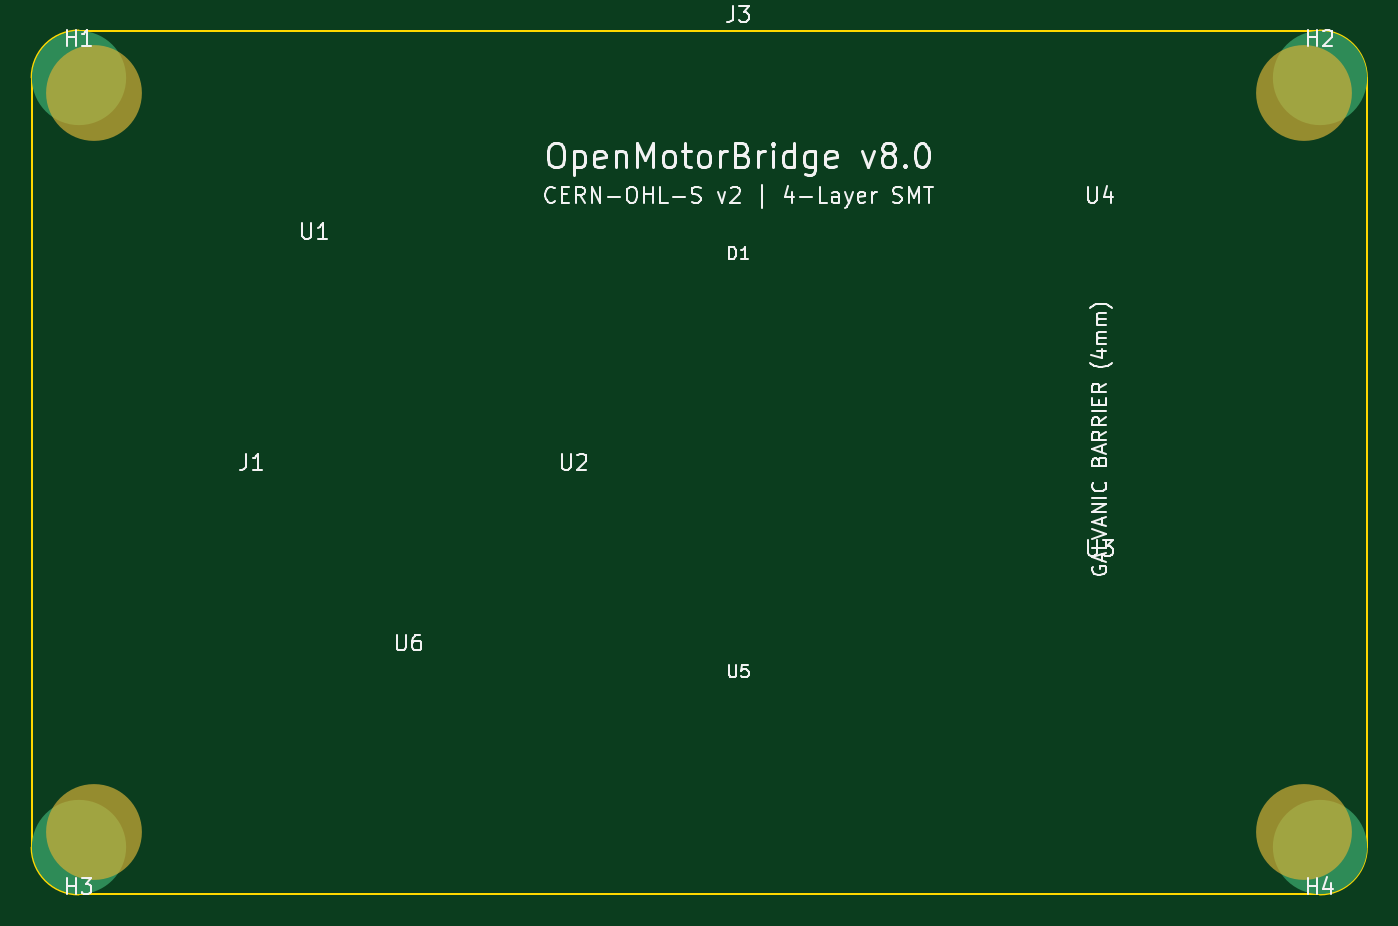
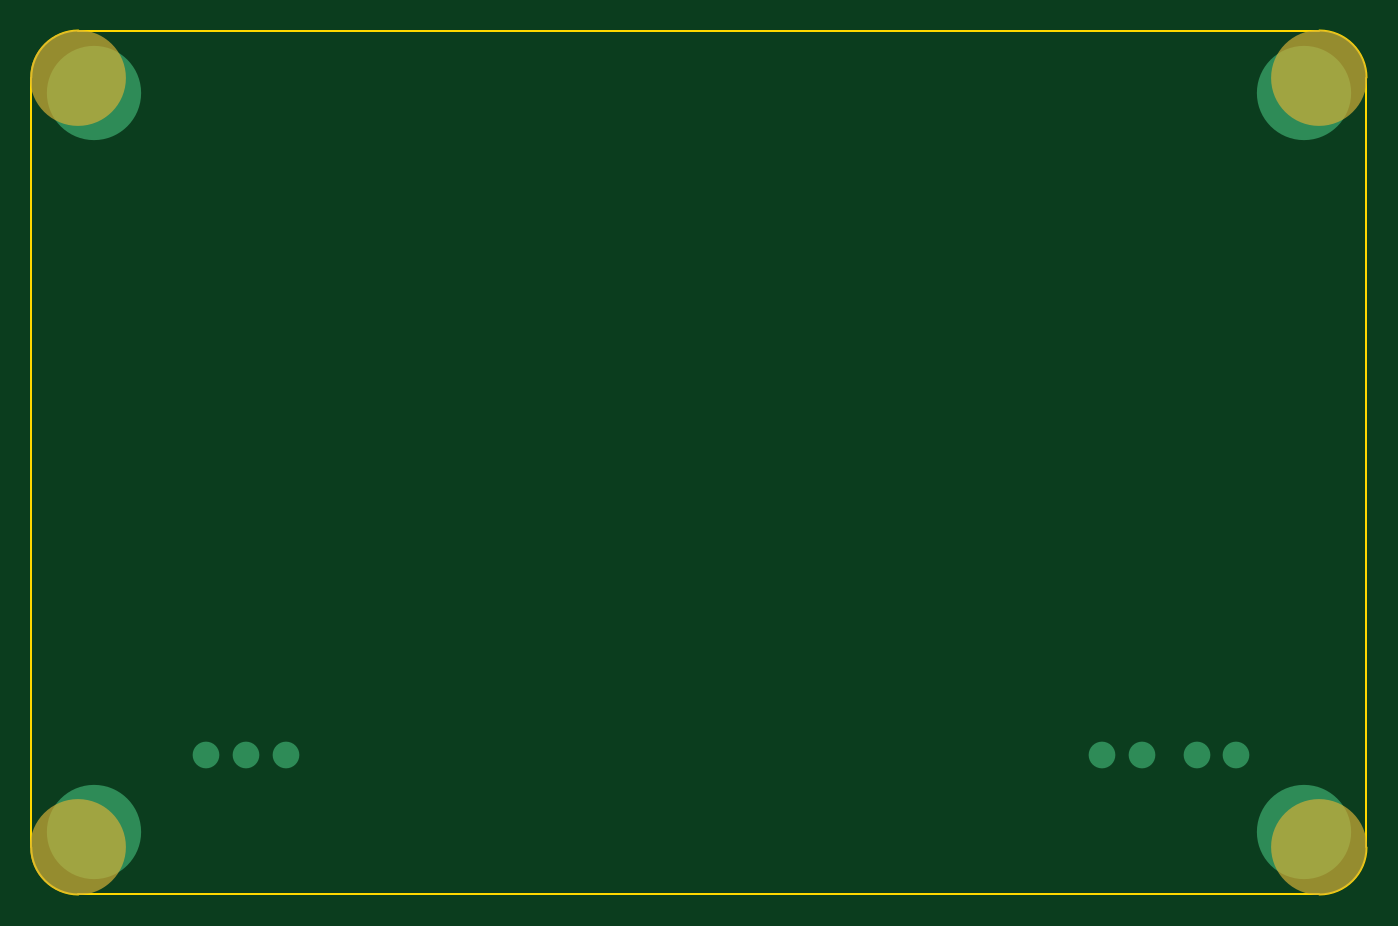
Circuit board: 11 layer files. Board 85.0 x 55.0 mm.
- bottom_copper: openmotorbridge_main-B_Cu.gbr (1156 bytes)
- bottom_mask: openmotorbridge_main-B_Mask.gbs (664 bytes)
- paste: openmotorbridge_main-B_Paste.gbp (465 bytes)
- bottom_silk: openmotorbridge_main-B_Silkscreen.gbo (466 bytes)
- bottom_silk: openmotorbridge_main-B_Silkscreen.gbr (466 bytes)
- outline: openmotorbridge_main-Edge_Cuts.gbr (1019 bytes)
- top_copper: openmotorbridge_main-F_Cu.gtl (757 bytes)
- top_mask: openmotorbridge_main-F_Mask.gbr (664 bytes)
- paste: openmotorbridge_main-F_Paste.gbr (465 bytes)
- top_silk: openmotorbridge_main-F_Silkscreen.gto (38624 bytes)
- inner_copper: openmotorbridge_main-GND_PLANE.gbr (1090 bytes)

=== bottom_copper: openmotorbridge_main-B_Cu.gbr ===
%TF.GenerationSoftware,KiCad,Pcbnew,10.0.5*%
%TF.CreationDate,2026-08-24T11:26:59+02:00*%
%TF.ProjectId,openmotorbridge_main,6f70656e-6d6f-4746-9f72-627269646765,v8.0*%
%TF.SameCoordinates,Original*%
%TF.FileFunction,Copper,L4,Bot*%
%TF.FilePolarity,Positive*%
%FSLAX46Y46*%
G04 Gerber Fmt 4.6, Leading zero omitted, Abs format (unit mm)*
G04 Created by KiCad (PCBNEW 10.0.5) date 2026-08-24 11:26:59*
%MOMM*%
%LPD*%
G01*
G04 APERTURE LIST*
%TA.AperFunction,ComponentPad*%
%ADD10C,1.700000*%
%TD*%
%TA.AperFunction,ComponentPad*%
%ADD11C,6.000000*%
%TD*%
G04 APERTURE END LIST*
D10*
%TO.P,J6,1*%
%TO.N,N/C*%
X129500000Y-118000000D03*
%TO.P,J6,2*%
X132040000Y-118000000D03*
%TD*%
D11*
%TO.P,H1,1*%
%TO.N,GND*%
X119220000Y-75850000D03*
%TD*%
%TO.P,H3,1*%
%TO.N,GND*%
X119220000Y-122850000D03*
%TD*%
%TO.P,H4,1*%
%TO.N,GND*%
X196220000Y-122850000D03*
%TD*%
D10*
%TO.P,J4,1*%
%TO.N,N/C*%
X184000000Y-118000000D03*
%TO.P,J4,2*%
X186540000Y-118000000D03*
%TO.P,J4,3*%
X189080000Y-118000000D03*
%TD*%
%TO.P,J5,1*%
%TO.N,N/C*%
X123500000Y-118000000D03*
%TO.P,J5,2*%
X126040000Y-118000000D03*
%TD*%
D11*
%TO.P,H2,1*%
%TO.N,GND*%
X196220000Y-75850000D03*
%TD*%
M02*

=== bottom_mask: openmotorbridge_main-B_Mask.gbs ===
%TF.GenerationSoftware,KiCad,Pcbnew,10.0.5*%
%TF.CreationDate,2026-08-24T09:31:30+02:00*%
%TF.ProjectId,openmotorbridge_main,6f70656e-6d6f-4746-9f72-627269646765,v8.0*%
%TF.SameCoordinates,Original*%
%TF.FileFunction,Soldermask,Bot*%
%TF.FilePolarity,Negative*%
%FSLAX46Y46*%
G04 Gerber Fmt 4.6, Leading zero omitted, Abs format (unit mm)*
G04 Created by KiCad (PCBNEW 10.0.5) date 2026-08-24 09:31:30*
%MOMM*%
%LPD*%
G01*
G04 APERTURE LIST*
%ADD10C,6.100000*%
G04 APERTURE END LIST*
D10*
%TO.C,H1*%
X118220238Y-74848250D03*
%TD*%
%TO.C,H3*%
X118220238Y-123848250D03*
%TD*%
%TO.C,H4*%
X197220238Y-123848250D03*
%TD*%
%TO.C,H2*%
X197220238Y-74848250D03*
%TD*%
M02*

=== paste: openmotorbridge_main-B_Paste.gbp ===
%TF.GenerationSoftware,KiCad,Pcbnew,10.0.5*%
%TF.CreationDate,2026-08-24T09:31:30+02:00*%
%TF.ProjectId,openmotorbridge_main,6f70656e-6d6f-4746-9f72-627269646765,v8.0*%
%TF.SameCoordinates,Original*%
%TF.FileFunction,Paste,Bot*%
%TF.FilePolarity,Positive*%
%FSLAX46Y46*%
G04 Gerber Fmt 4.6, Leading zero omitted, Abs format (unit mm)*
G04 Created by KiCad (PCBNEW 10.0.5) date 2026-08-24 09:31:30*
%MOMM*%
%LPD*%
G01*
G04 APERTURE LIST*
G04 APERTURE END LIST*
M02*

=== bottom_silk: openmotorbridge_main-B_Silkscreen.gbo ===
%TF.GenerationSoftware,KiCad,Pcbnew,10.0.5*%
%TF.CreationDate,2026-08-24T09:31:30+02:00*%
%TF.ProjectId,openmotorbridge_main,6f70656e-6d6f-4746-9f72-627269646765,v8.0*%
%TF.SameCoordinates,Original*%
%TF.FileFunction,Legend,Bot*%
%TF.FilePolarity,Positive*%
%FSLAX46Y46*%
G04 Gerber Fmt 4.6, Leading zero omitted, Abs format (unit mm)*
G04 Created by KiCad (PCBNEW 10.0.5) date 2026-08-24 09:31:30*
%MOMM*%
%LPD*%
G01*
G04 APERTURE LIST*
G04 APERTURE END LIST*
M02*

=== bottom_silk: openmotorbridge_main-B_Silkscreen.gbr ===
%TF.GenerationSoftware,KiCad,Pcbnew,10.0.5*%
%TF.CreationDate,2026-08-24T11:26:59+02:00*%
%TF.ProjectId,openmotorbridge_main,6f70656e-6d6f-4746-9f72-627269646765,v8.0*%
%TF.SameCoordinates,Original*%
%TF.FileFunction,Legend,Bot*%
%TF.FilePolarity,Positive*%
%FSLAX46Y46*%
G04 Gerber Fmt 4.6, Leading zero omitted, Abs format (unit mm)*
G04 Created by KiCad (PCBNEW 10.0.5) date 2026-08-24 11:26:59*
%MOMM*%
%LPD*%
G01*
G04 APERTURE LIST*
G04 APERTURE END LIST*
M02*

=== outline: openmotorbridge_main-Edge_Cuts.gbr ===
%TF.GenerationSoftware,KiCad,Pcbnew,10.0.5*%
%TF.CreationDate,2026-08-24T11:26:59+02:00*%
%TF.ProjectId,openmotorbridge_main,6f70656e-6d6f-4746-9f72-627269646765,v8.0*%
%TF.SameCoordinates,Original*%
%TF.FileFunction,Profile,NP*%
%FSLAX46Y46*%
G04 Gerber Fmt 4.6, Leading zero omitted, Abs format (unit mm)*
G04 Created by KiCad (PCBNEW 10.0.5) date 2026-08-24 11:26:59*
%MOMM*%
%LPD*%
G01*
G04 APERTURE LIST*
%TA.AperFunction,Profile*%
%ADD10C,0.150000*%
%TD*%
G04 APERTURE END LIST*
D10*
X115220238Y-74848250D02*
G75*
G02*
X118220238Y-71848238I3004562J-4550D01*
G01*
X115220238Y-123848250D02*
X115220238Y-74848250D01*
X118220238Y-71848250D02*
X197220238Y-71848250D01*
X118220238Y-126848250D02*
G75*
G02*
X115220250Y-123848250I4562J3004550D01*
G01*
X197220238Y-71848250D02*
G75*
G02*
X200220250Y-74848250I-4538J-3004550D01*
G01*
X197220238Y-126848250D02*
X118220238Y-126848250D01*
X200220238Y-74848250D02*
X200220238Y-123848250D01*
X200220238Y-123848250D02*
G75*
G02*
X197220238Y-126848238I-3004538J4550D01*
G01*
M02*

=== top_copper: openmotorbridge_main-F_Cu.gtl ===
%TF.GenerationSoftware,KiCad,Pcbnew,10.0.5*%
%TF.CreationDate,2026-08-24T09:31:30+02:00*%
%TF.ProjectId,openmotorbridge_main,6f70656e-6d6f-4746-9f72-627269646765,v8.0*%
%TF.SameCoordinates,Original*%
%TF.FileFunction,Copper,L1,Top*%
%TF.FilePolarity,Positive*%
%FSLAX46Y46*%
G04 Gerber Fmt 4.6, Leading zero omitted, Abs format (unit mm)*
G04 Created by KiCad (PCBNEW 10.0.5) date 2026-08-24 09:31:30*
%MOMM*%
%LPD*%
G01*
G04 APERTURE LIST*
%TA.AperFunction,ComponentPad*%
%ADD10C,6.000000*%
%TD*%
G04 APERTURE END LIST*
D10*
%TO.P,H1,1*%
%TO.N,GND*%
X118220238Y-74848250D03*
%TD*%
%TO.P,H3,1*%
%TO.N,GND*%
X118220238Y-123848250D03*
%TD*%
%TO.P,H4,1*%
%TO.N,GND*%
X197220238Y-123848250D03*
%TD*%
%TO.P,H2,1*%
%TO.N,GND*%
X197220238Y-74848250D03*
%TD*%
M02*

=== top_mask: openmotorbridge_main-F_Mask.gbr ===
%TF.GenerationSoftware,KiCad,Pcbnew,10.0.5*%
%TF.CreationDate,2026-08-24T11:26:59+02:00*%
%TF.ProjectId,openmotorbridge_main,6f70656e-6d6f-4746-9f72-627269646765,v8.0*%
%TF.SameCoordinates,Original*%
%TF.FileFunction,Soldermask,Top*%
%TF.FilePolarity,Negative*%
%FSLAX46Y46*%
G04 Gerber Fmt 4.6, Leading zero omitted, Abs format (unit mm)*
G04 Created by KiCad (PCBNEW 10.0.5) date 2026-08-24 11:26:59*
%MOMM*%
%LPD*%
G01*
G04 APERTURE LIST*
%ADD10C,6.100000*%
G04 APERTURE END LIST*
D10*
%TO.C,H1*%
X119220000Y-75850000D03*
%TD*%
%TO.C,H3*%
X119220000Y-122850000D03*
%TD*%
%TO.C,H4*%
X196220000Y-122850000D03*
%TD*%
%TO.C,H2*%
X196220000Y-75850000D03*
%TD*%
M02*

=== paste: openmotorbridge_main-F_Paste.gbr ===
%TF.GenerationSoftware,KiCad,Pcbnew,10.0.5*%
%TF.CreationDate,2026-08-24T11:26:59+02:00*%
%TF.ProjectId,openmotorbridge_main,6f70656e-6d6f-4746-9f72-627269646765,v8.0*%
%TF.SameCoordinates,Original*%
%TF.FileFunction,Paste,Top*%
%TF.FilePolarity,Positive*%
%FSLAX46Y46*%
G04 Gerber Fmt 4.6, Leading zero omitted, Abs format (unit mm)*
G04 Created by KiCad (PCBNEW 10.0.5) date 2026-08-24 11:26:59*
%MOMM*%
%LPD*%
G01*
G04 APERTURE LIST*
G04 APERTURE END LIST*
M02*

=== top_silk: openmotorbridge_main-F_Silkscreen.gto (38624 bytes, source omitted) ===
=== inner_copper: openmotorbridge_main-GND_PLANE.gbr ===
%TF.GenerationSoftware,KiCad,Pcbnew,10.0.5*%
%TF.CreationDate,2026-08-24T11:26:59+02:00*%
%TF.ProjectId,openmotorbridge_main,6f70656e-6d6f-4746-9f72-627269646765,v8.0*%
%TF.SameCoordinates,Original*%
%TF.FileFunction,Copper,L2,Inr*%
%TF.FilePolarity,Positive*%
%FSLAX46Y46*%
G04 Gerber Fmt 4.6, Leading zero omitted, Abs format (unit mm)*
G04 Created by KiCad (PCBNEW 10.0.5) date 2026-08-24 11:26:59*
%MOMM*%
%LPD*%
G01*
G04 APERTURE LIST*
%TA.AperFunction,ComponentPad*%
%ADD10C,1.700000*%
%TD*%
%TA.AperFunction,ComponentPad*%
%ADD11C,6.000000*%
%TD*%
G04 APERTURE END LIST*
D10*
%TO.N,N/C*%
%TO.C,J6*%
X129500000Y-118000000D03*
X132040000Y-118000000D03*
%TD*%
D11*
%TO.N,GND*%
%TO.C,H1*%
X119220000Y-75850000D03*
%TD*%
%TO.N,GND*%
%TO.C,H3*%
X119220000Y-122850000D03*
%TD*%
%TO.N,GND*%
%TO.C,H4*%
X196220000Y-122850000D03*
%TD*%
D10*
%TO.N,N/C*%
%TO.C,J4*%
X184000000Y-118000000D03*
X186540000Y-118000000D03*
X189080000Y-118000000D03*
%TD*%
%TO.N,N/C*%
%TO.C,J5*%
X123500000Y-118000000D03*
X126040000Y-118000000D03*
%TD*%
D11*
%TO.N,GND*%
%TO.C,H2*%
X196220000Y-75850000D03*
%TD*%
M02*
